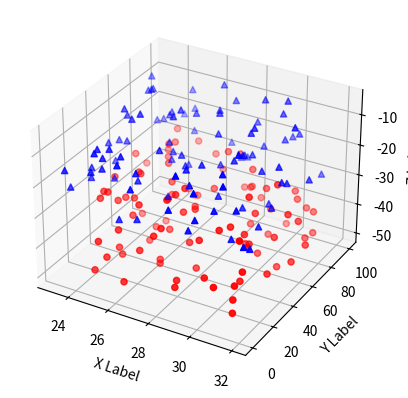

Reproduce this figure in Python.
__author__ = 'rebecca'

import numpy as np
from mpl_toolkits.mplot3d import Axes3D
import matplotlib.pyplot as plt

def randrange(n, vmin, vmax):
    return (vmax-vmin)*np.random.rand(n) + vmin

fig = plt.figure()
ax = fig.add_subplot(111, projection='3d')
n = 100
for c, m, zl, zh in [('r', 'o', -50, -25), ('b', '^', -30, -5)]:
    xs = randrange(n, 23, 32)
    ys = randrange(n, 0, 100)
    zs = randrange(n, zl, zh)
    ax.scatter(xs, ys, zs, c=c, marker=m)

ax.set_xlabel('X Label')
ax.set_ylabel('Y Label')
ax.set_zlabel('Z Label')

plt.show()
